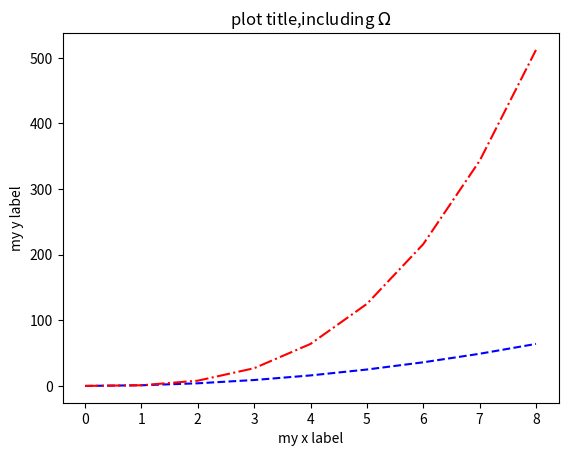

The script that saved this image:
import matplotlib.pyplot as plt
import numpy as np
ax=plt.gca()
x=np.arange(0,9,1)
y=np.power(x,2)
y2=np.power(x,3)
ax.plot(y,'b--')
ax.plot(y2,'r-.')
ax.set_xlabel('my x label')
ax.set_ylabel('my y label')
ax.set_title('plot title,including $\Omega$')
plt.show()
